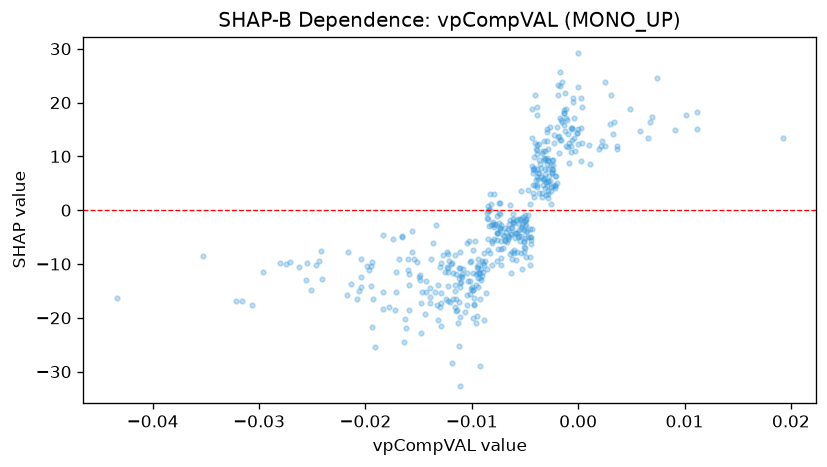

The data file committed next to this chart (first rows):
feature_value, shap_value
-0.004531, 1.159
-0.01177, -16.43
-0.009266, -16.53
-0.01713, -11.47
-0.0191, -25.35
-0.005861, -4.192
-0.003832, 7.619
-0.004319, 13.45
-0.004219, 6.858
-0.01321, -20.33
-0.01269, -8.285
-0.004211, 7.614
-0.003562, 8.524
-0.003134, 9.571
-0.02042, -12.37
-0.0109, -12.39
0.002508, 12
-0.003333, 11.03
0.003647, 11.46
-0.000628, 11.85
-0.005854, -1.858
-0.009106, -10.88
-0.003073, 11.09
-0.002674, 15.39
-0.0005379, 14.99
-7.89814512245357e-05, 14.27
-0.0005911, 15.26
-0.009068, -12.3
-0.009442, -10.69
-0.003498, 6.186
-0.01146, -16.59
-0.0006733, 10.89
-0.00782, -2.799
-0.007247, -7.24
-0.01629, -20.25
-0.004167, 7.413
-0.009847, -19.99
-0.008439, 0.7704
-0.004158, 7.826
-0.000946, 14.09
-0.001133, 11.88
-0.009752, -17.6
0.003404, 16.39
-0.009562, -11.79
-0.001712, 25.68
-0.01614, -21.84
-0.01439, -19.36
-0.01487, -13.06
-0.01431, -15.15
-0.002967, 9.696
-0.002749, 6.311
-0.004488, -5.004
0.01921, 13.33
0.01015, 17.72
-0.003647, 12.35
-0.01604, -9.119
-0.01932, -16.52
-0.01157, -17.94
-0.002259, 14
-0.02174, -15.81
... 402 more rows
